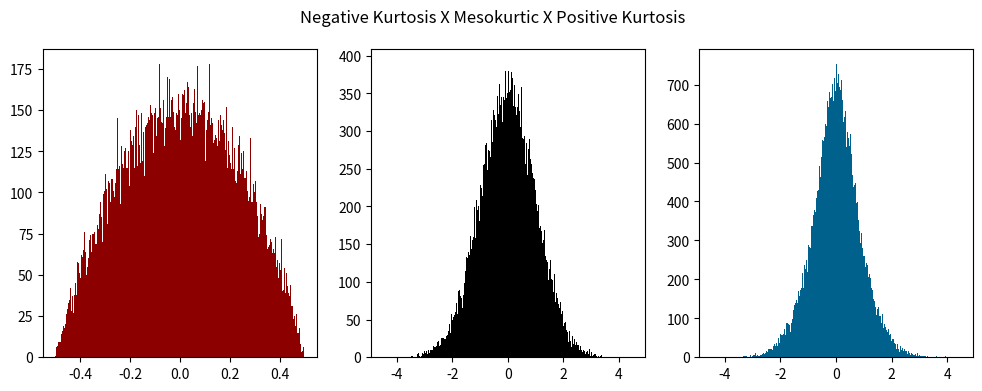

The script that saved this image:
import numpy as np
import scipy.stats as stats
import matplotlib.pyplot as plt

# Base normal distribution
np.random.seed(42)  # Ensuring reproducibility
data = np.random.normal(loc=0, scale=1, size=50000)

# Create a distribution with positive kurtosis (leptokurtic) - heavier tails
data_pos_kurt = np.concatenate([data, np.random.normal(loc=0, scale=0.5, size=25000)])  # Add more values near mean

# Create a distribution with negative kurtosis (platykurtic) - lighter tails
data_neg_kurt = (np.random.beta(a=2, b=2, size=50000) - 0.5)

# Calculate kurtosis
print("Kurtosis (Base Normal):", stats.kurtosis(data, fisher=True))
print("Kurtosis (Positive):", stats.kurtosis(data_pos_kurt, fisher=True))
print("Kurtosis (Negative):", stats.kurtosis(data_neg_kurt, fisher=True))

fig, axes = plt.subplots(1, 3, figsize=(12, 4))
fig.suptitle("Negative Kurtosis X Mesokurtic X Positive Kurtosis")
axes[2].hist(data_pos_kurt,color="#00618c", bins=500)
axes[1].hist(data, color="black", bins=500)
axes[0].hist(data_neg_kurt,color="#8c0000", bins=500)

plt.show()